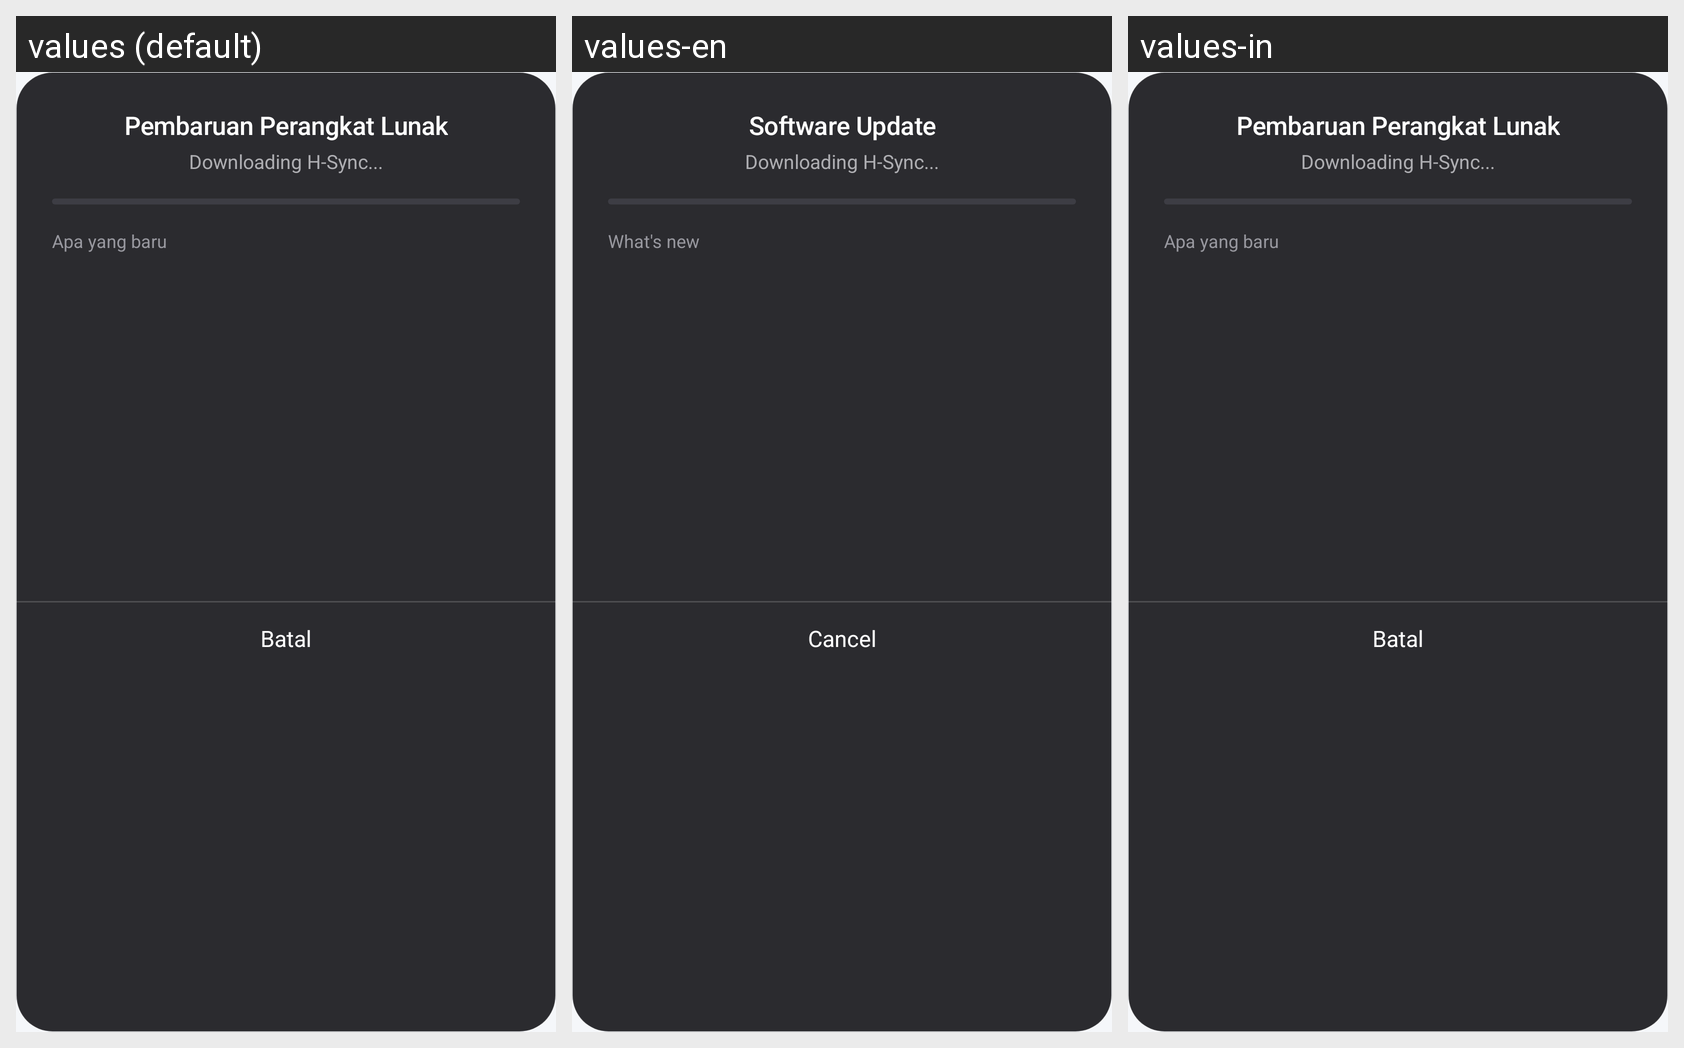

This grid shows one Android layout under several languages. Give, for every string resource on the screen, its name, the default text and each shown locale's text.
Android screen res/layout/dialog_software_update.xml rendered under 3 locales, left to right: values (default), values-en, values-in. Device: Nexus 5 (rendered at 1080×1920; each locale shown at half size, 540×960, under a caption strip naming it); theme Theme.MotoCompanion.
Strings drawn on this screen, with the default value and each locale's value (text and hints the layout hard-codes, and strings that could not be matched under every locale, appear in the picture but are not listed):

update_modal_title
  values: Pembaruan Perangkat Lunak
  values-en: Software Update
  values-in: Pembaruan Perangkat Lunak  [not translated; the default value is used]

update_whats_new
  values: Apa yang baru
  values-en: What's new
  values-in: Apa yang baru  [not translated; the default value is used]

btn_cancel
  values: Batal
  values-en: Cancel
  values-in: Batal
